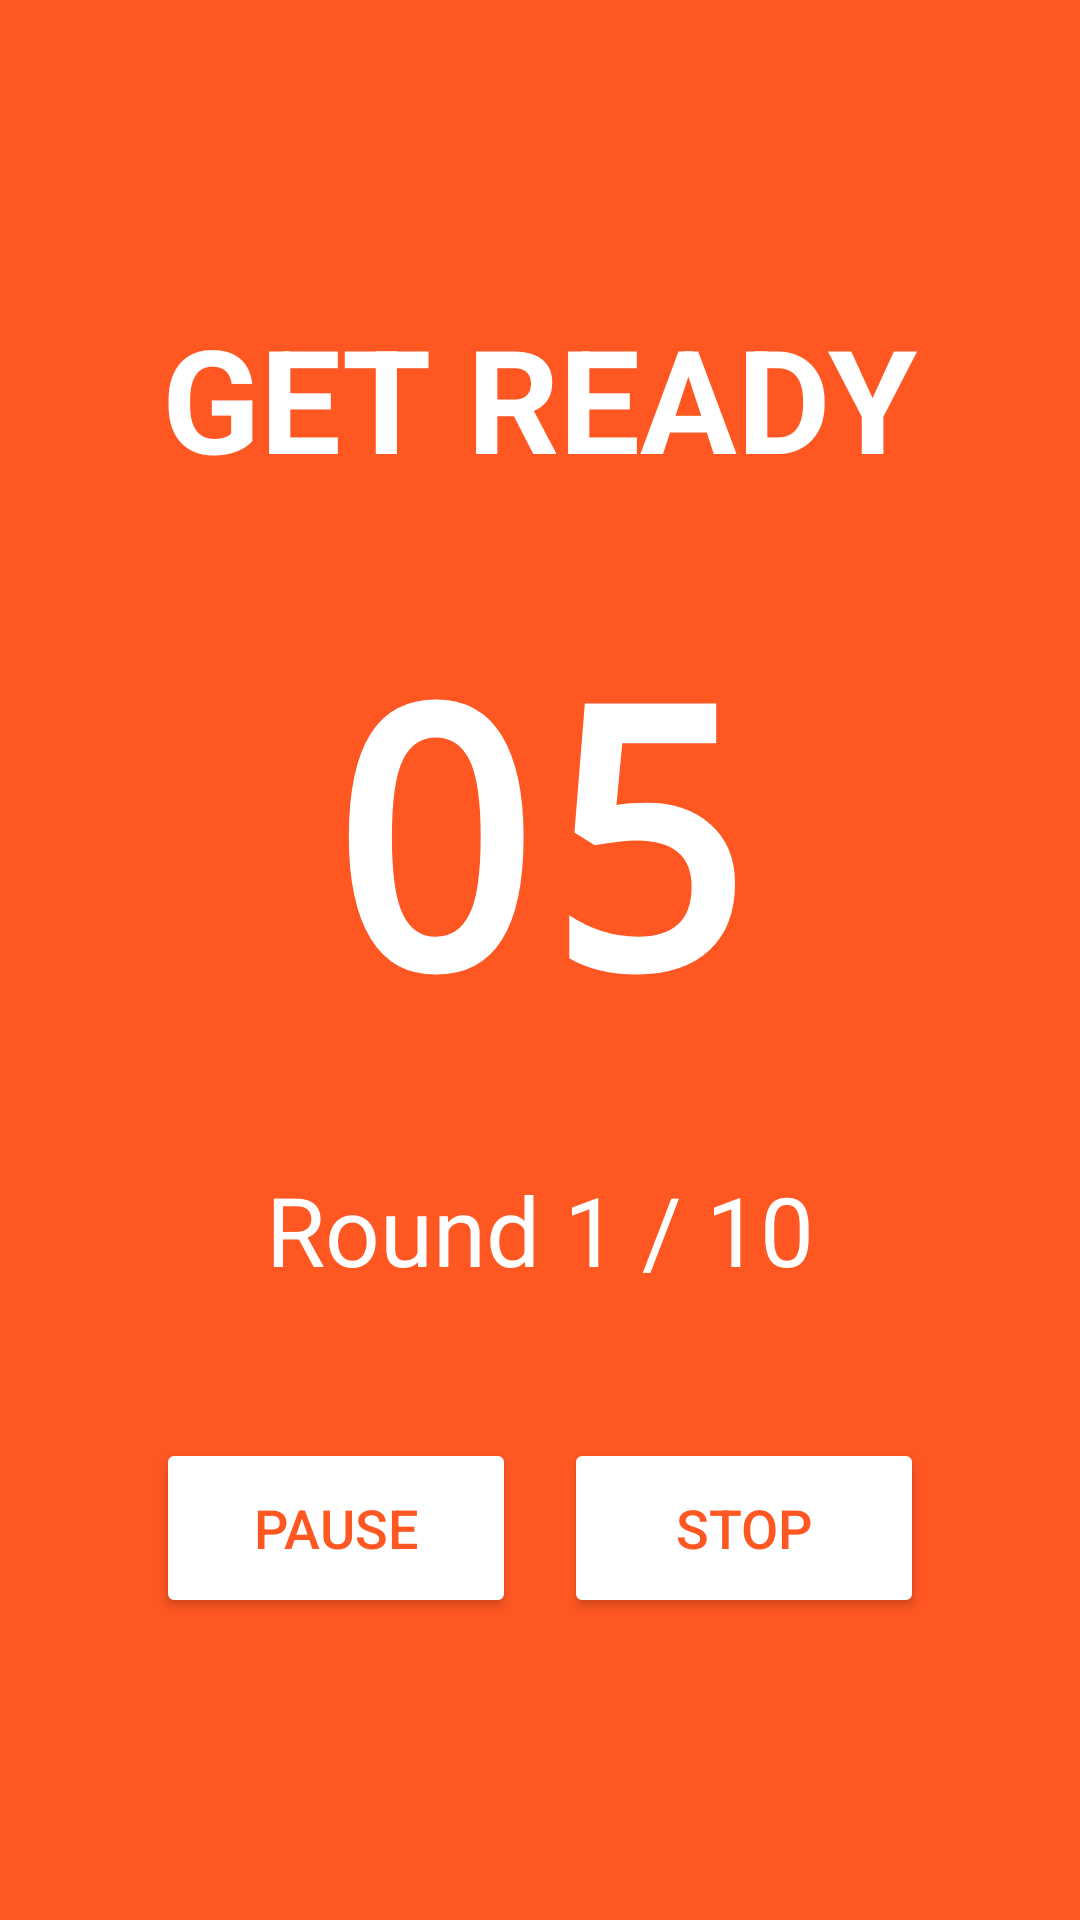

Produce the Android XML layout that renders to this screen, including the resource entries it uses.
<!-- AndroidManifest.xml: activity theme Theme.HiitTimer.NoActionBar -->
<!-- res/layout/activity_timer.xml -->
<?xml version="1.0" encoding="utf-8"?>
<RelativeLayout xmlns:android="http://schemas.android.com/apk/res/android"
    android:layout_width="match_parent"
    android:layout_height="match_parent"
    android:background="#FF5722">

    <LinearLayout
        android:layout_width="match_parent"
        android:layout_height="wrap_content"
        android:layout_centerInParent="true"
        android:orientation="vertical"
        android:gravity="center"
        android:padding="32dp">

        <TextView
            android:id="@+id/tvPhase"
            android:layout_width="wrap_content"
            android:layout_height="wrap_content"
            android:text="GET READY"
            android:textSize="48sp"
            android:textStyle="bold"
            android:textColor="#FFFFFF"
            android:layout_marginBottom="32dp" />

        <TextView
            android:id="@+id/tvTimer"
            android:layout_width="wrap_content"
            android:layout_height="wrap_content"
            android:text="05"
            android:textSize="120sp"
            android:textStyle="bold"
            android:textColor="#FFFFFF"
            android:fontFamily="monospace"
            android:layout_marginBottom="32dp" />

        <TextView
            android:id="@+id/tvRoundInfo"
            android:layout_width="wrap_content"
            android:layout_height="wrap_content"
            android:text="Round 1 / 10"
            android:textSize="32sp"
            android:textColor="#FFFFFF"
            android:layout_marginBottom="48dp" />

        <LinearLayout
            android:layout_width="match_parent"
            android:layout_height="wrap_content"
            android:orientation="horizontal"
            android:gravity="center">

            <Button
                android:id="@+id/btnPauseResume"
                android:layout_width="120dp"
                android:layout_height="60dp"
                android:text="PAUSE"
                android:textSize="18sp"
                android:layout_marginEnd="16dp"
                android:backgroundTint="#FFFFFF"
                android:textColor="#FF5722" />

            <Button
                android:id="@+id/btnStop"
                android:layout_width="120dp"
                android:layout_height="60dp"
                android:text="STOP"
                android:textSize="18sp"
                android:backgroundTint="#FFFFFF"
                android:textColor="#FF5722" />
        </LinearLayout>
    </LinearLayout>
</RelativeLayout>
<!-- resources referenced by this layout -->
<resources>
  <style name="Theme.HiitTimer.NoActionBar" parent="Theme.HiitTimer">
          <item name="windowActionBar">false</item>
          <item name="windowNoTitle">true</item>
      </style>
  <style name="Theme.HiitTimer" parent="Theme.MaterialComponents.DayNight.NoActionBar">
          <item name="colorPrimary">#FF5722</item>
          <item name="colorPrimaryVariant">#E64A19</item>
          <item name="colorOnPrimary">@android:color/white</item>
          <item name="colorSecondary">#4CAF50</item>
          <item name="colorSecondaryVariant">#388E3C</item>
          <item name="colorOnSecondary">@android:color/white</item>
          <item name="android:statusBarColor">#D84315</item>
      </style>
</resources>
